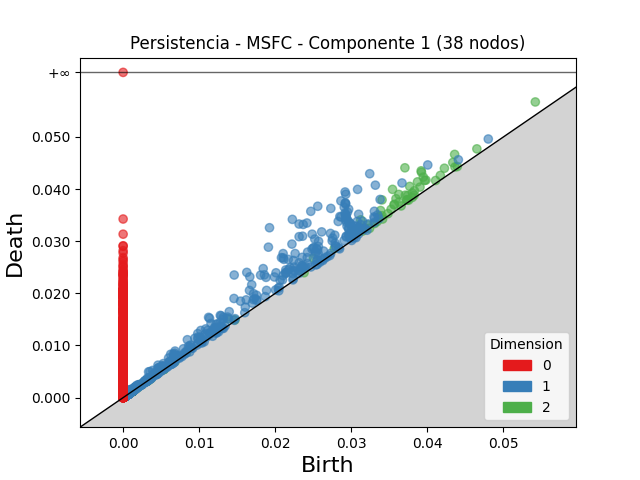

Data behind this chart, as committed beside it:
dimension, birth, death
2, 0.03705, 0.04408
2, 0.03542, 0.03994
2, 0.03918, 0.04349
2, 0.03922, 0.04322
2, 0.03404, 0.03792
2, 0.04358, 0.04665
2, 0.03124, 0.03409
2, 0.03946, 0.0423
2, 0.03768, 0.04051
2, 0.03625, 0.03898
2, 0.0387, 0.04138
2, 0.05419, 0.0567
2, 0.03587, 0.03815
2, 0.03385, 0.03589
2, 0.03963, 0.04164
2, 0.03981, 0.04172
2, 0.0302, 0.03198
2, 0.04224, 0.044
2, 0.04334, 0.04509
2, 0.02503, 0.02675
2, 0.0371, 0.03882
2, 0.03096, 0.03247
2, 0.01371, 0.01514
2, 0.03564, 0.03706
2, 0.0383, 0.03969
2, 0.03903, 0.04038
2, 0.03742, 0.03875
2, 0.03564, 0.03697
2, 0.03627, 0.0375
2, 0.03804, 0.03926
2, 0.04651, 0.04771
2, 0.03366, 0.03473
2, 0.03095, 0.03195
2, 0.03217, 0.03313
2, 0.0417, 0.04261
2, 0.03523, 0.03611
2, 0.03404, 0.03487
2, 0.02776, 0.0286
2, 0.03176, 0.03254
2, 0.04363, 0.04423
2, 0.03731, 0.03792
2, 0.03731, 0.03792
2, 0.03826, 0.03884
2, 0.04108, 0.04164
2, 0.03145, 0.03192
2, 0.03482, 0.03529
2, 0.04394, 0.04432
2, 0.03802, 0.0384
2, 0.0334, 0.03377
2, 0.03753, 0.03786
2, 0.03306, 0.03339
2, 0.008341, 0.008663
2, 0.001308, 0.001567
2, 0.0147, 0.01493
2, 0.002374, 0.002595
2, 0.03655, 0.03676
2, 0.001165, 0.001373
2, 0.002019, 0.002221
2, 0.006505, 0.006687
2, 0.001219, 0.001397
... 12,610 more rows
